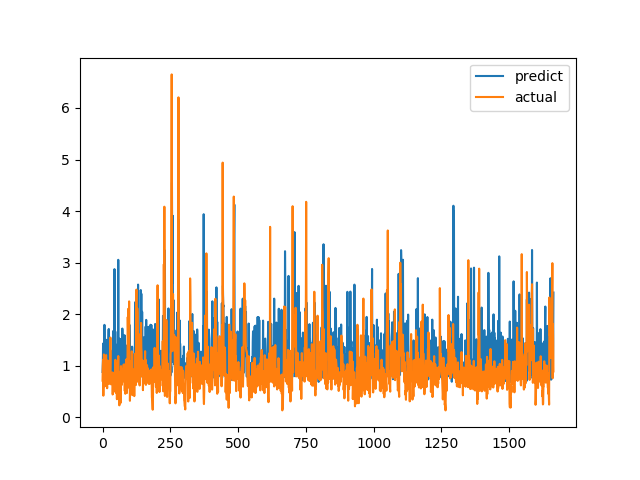

Values plotted in this chart, from the file beside it:
predict, actual
0.8781, 0.7094
1.027, 1.015
1.429, 1.116
0.9003, 0.4183
0.8105, 1.002
0.9259, 1.219
0.8709, 1.143
1.792, 0.6528
0.8147, 0.6747
0.8695, 0.601
0.9443, 0.6695
0.6594, 0.6538
0.9173, 0.7814
0.8817, 1.206
1.502, 0.8469
0.8766, 0.8286
1.1, 0.6482
1.031, 0.5624
0.9938, 0.7183
1.052, 1.1
0.979, 0.9542
1.265, 0.729
1.69, 0.6694
1.713, 0.8631
0.8278, 0.6465
0.7827, 0.8223
0.986, 0.9236
0.8128, 0.8301
1.154, 1.067
1.122, 1.546
1.08, 0.6827
0.7555, 0.6386
0.93, 0.6464
0.7998, 0.6881
0.894, 0.7274
0.8283, 0.65
1.011, 0.8694
1.3, 0.4409
0.846, 0.4519
1.671, 0.7575
1.027, 0.4952
0.981, 0.6851
0.837, 0.7244
0.761, 0.8654
2.874, 0.74
1.561, 0.8071
0.9807, 0.8204
1.42, 1.114
0.9561, 1.109
0.8176, 0.4751
0.8839, 1.039
1.119, 0.9458
1.283, 0.7878
0.8622, 0.3505
0.751, 0.9368
1.29, 0.9868
1.663, 0.647
0.8391, 1.03
3.054, 1.187
0.9854, 0.9329
... 1,604 more rows
